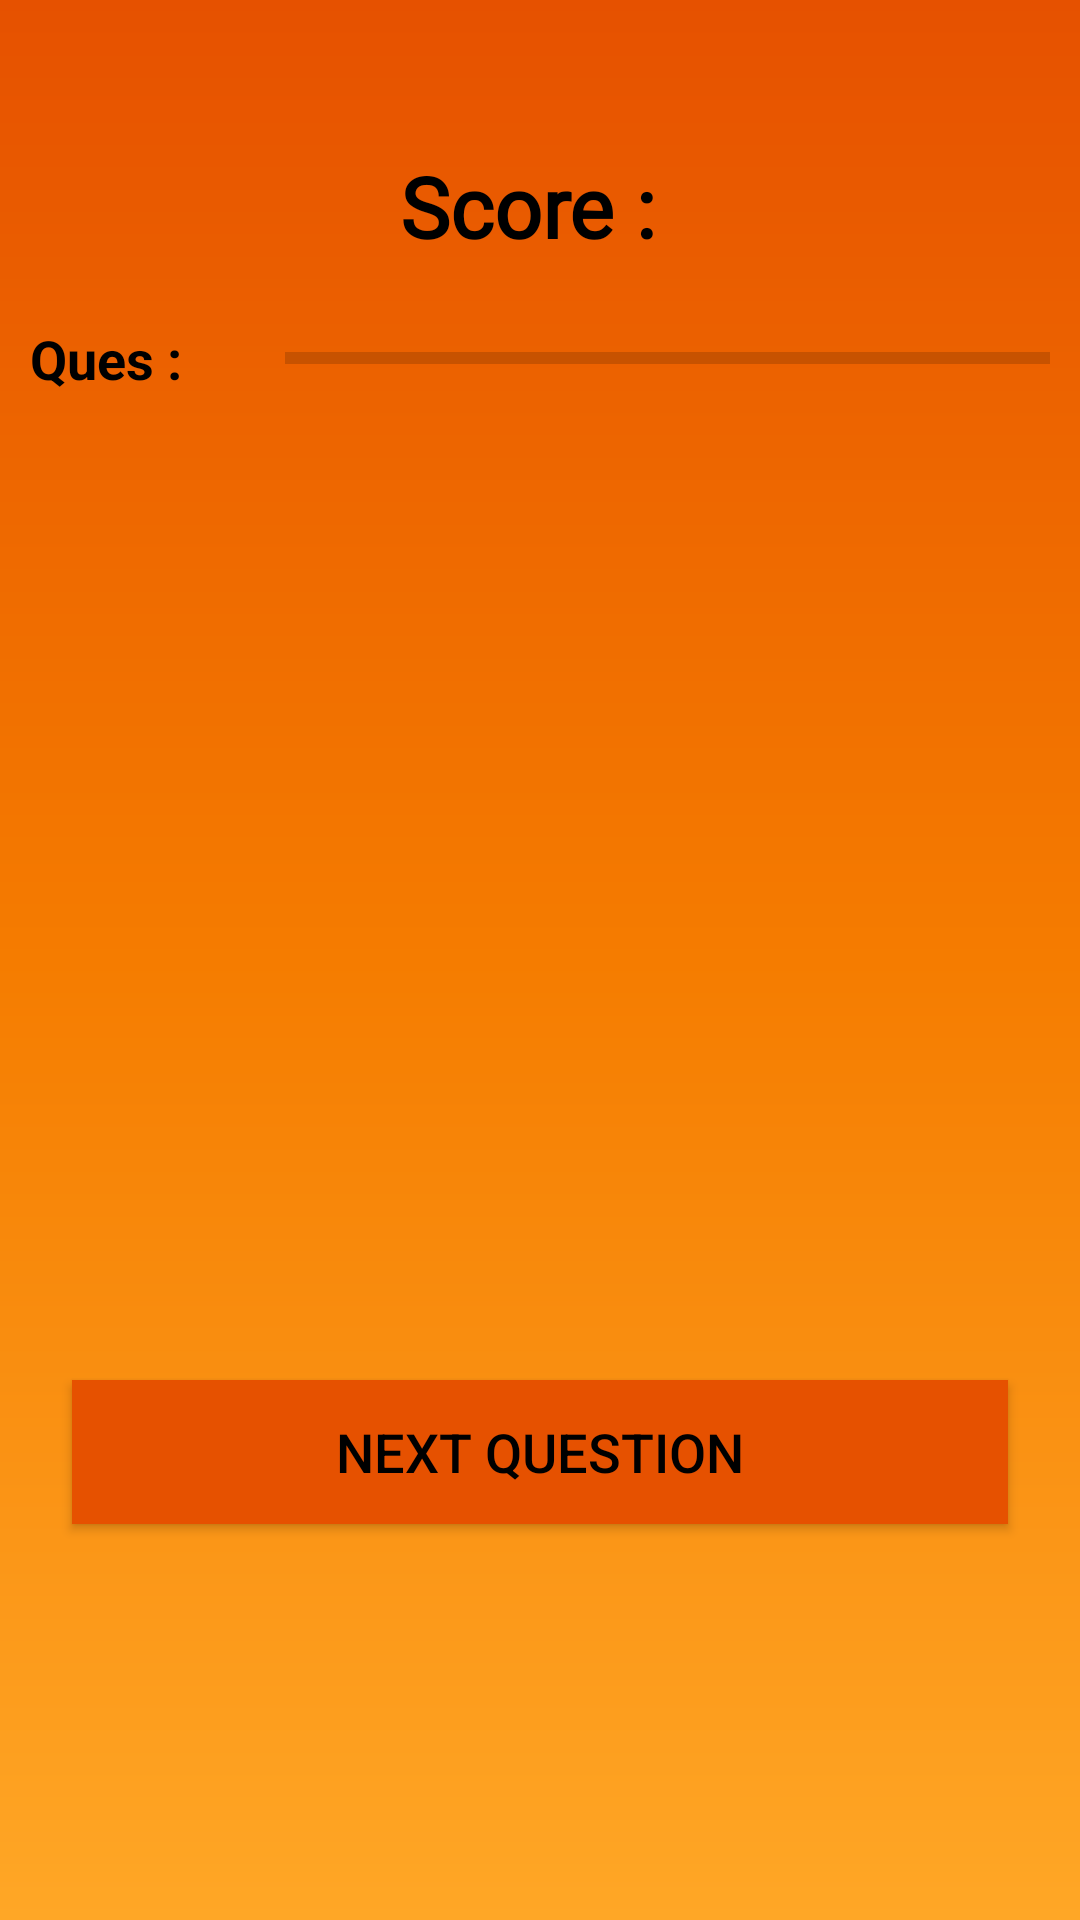

Layout XML and referenced resources for this Android screen:
<!-- AndroidManifest.xml: application theme Theme.QuizApp -->
<!-- res/layout/activity_ques.xml -->
<?xml version="1.0" encoding="utf-8"?>
<androidx.constraintlayout.widget.ConstraintLayout xmlns:android="http://schemas.android.com/apk/res/android"
    xmlns:app="http://schemas.android.com/apk/res-auto"
    xmlns:tools="http://schemas.android.com/tools"
    android:layout_width="match_parent"
    android:layout_height="match_parent"
    android:background="@drawable/bg_gradient"
    tools:context=".QuesActivity">


    <TextView
        android:id="@+id/scoreTV"
        android:layout_width="wrap_content"
        android:layout_height="wrap_content"
        android:layout_marginTop="50dp"
        android:fontFamily="@font/archivo_black"
        android:text="Score : "
        android:textColor="#000000"
        android:textSize="28sp"
        android:textStyle="bold"
        app:layout_constraintEnd_toEndOf="parent"
        app:layout_constraintHorizontal_bias="0.498"
        app:layout_constraintStart_toStartOf="parent"
        app:layout_constraintTop_toTopOf="parent" />

    <LinearLayout
        android:id="@+id/linearLayout"
        android:layout_width="match_parent"
        android:layout_height="wrap_content"
        android:layout_marginStart="10dp"
        android:layout_marginTop="20dp"
        android:layout_marginEnd="10dp"
        android:gravity="center"
        android:orientation="horizontal"
        app:layout_constraintEnd_toEndOf="parent"
        app:layout_constraintStart_toStartOf="parent"
        app:layout_constraintTop_toBottomOf="@id/scoreTV">

        <TextView
            android:id="@+id/progressTxt"
            android:layout_width="0dp"
            android:layout_height="wrap_content"
            android:layout_weight="2"
            android:text="Ques : "
            android:textColor="#000000"
            android:textSize="18sp"
            android:textStyle="bold" />

        <ProgressBar
            android:id="@+id/progressBar"
            style="?android:attr/progressBarStyleHorizontal"
            android:layout_width="0dp"
            android:layout_height="16dp"
            android:layout_weight="6" />
    </LinearLayout>

    <FrameLayout
        android:id="@+id/questionContainer"
        android:layout_width="match_parent"
        android:layout_height="wrap_content"
        android:layout_margin="20dp"
        app:layout_constraintBottom_toTopOf="@id/nextBtn"
        app:layout_constraintEnd_toEndOf="parent"
        app:layout_constraintStart_toStartOf="parent"
        app:layout_constraintTop_toBottomOf="@+id/linearLayout">

    </FrameLayout>

    <androidx.appcompat.widget.AppCompatButton
        android:id="@+id/nextBtn"
        android:layout_width="match_parent"
        android:layout_height="wrap_content"
        android:layout_marginStart="24dp"
        android:layout_marginTop="24dp"
        android:layout_marginEnd="24dp"
        android:background="@color/orange_900"
        android:text="Next Question"
        android:textColor="#000000"
        android:textSize="18sp"
        app:layout_constraintBottom_toBottomOf="parent"
        app:layout_constraintEnd_toEndOf="parent"
        app:layout_constraintHorizontal_bias="0.0"
        app:layout_constraintStart_toStartOf="parent"
        app:layout_constraintTop_toBottomOf="@id/questionContainer" />
</androidx.constraintlayout.widget.ConstraintLayout>
<!-- resources referenced by this layout -->
<resources>
  <color name="orange_900">#E65100</color>
  <!-- drawable bg_gradient (drawable) -->
  <?xml version="1.0" encoding="utf-8"?>
  <shape xmlns:android="http://schemas.android.com/apk/res/android">
      <gradient android:startColor="@color/orange_400"
          android:endColor="@color/orange_900"
          android:centerColor="@color/orange_700"
          android:angle="90"/>
  </shape>
  <style name="Theme.QuizApp" parent="Theme.MaterialComponents.DayNight.NoActionBar">
          
          <item name="colorPrimary">@color/orange_700</item>
          <item name="colorPrimaryVariant">@color/orange_900</item>
          <item name="colorOnPrimary">@color/black</item>
          
          
          <item name="android:statusBarColor" tools:targetApi="l">?attr/colorPrimaryVariant</item>
          
      </style>
  <color name="orange_400">#FFA726</color>
  <color name="orange_700">#F57C00</color>
  <color name="black">#FF000000</color>
</resources>
